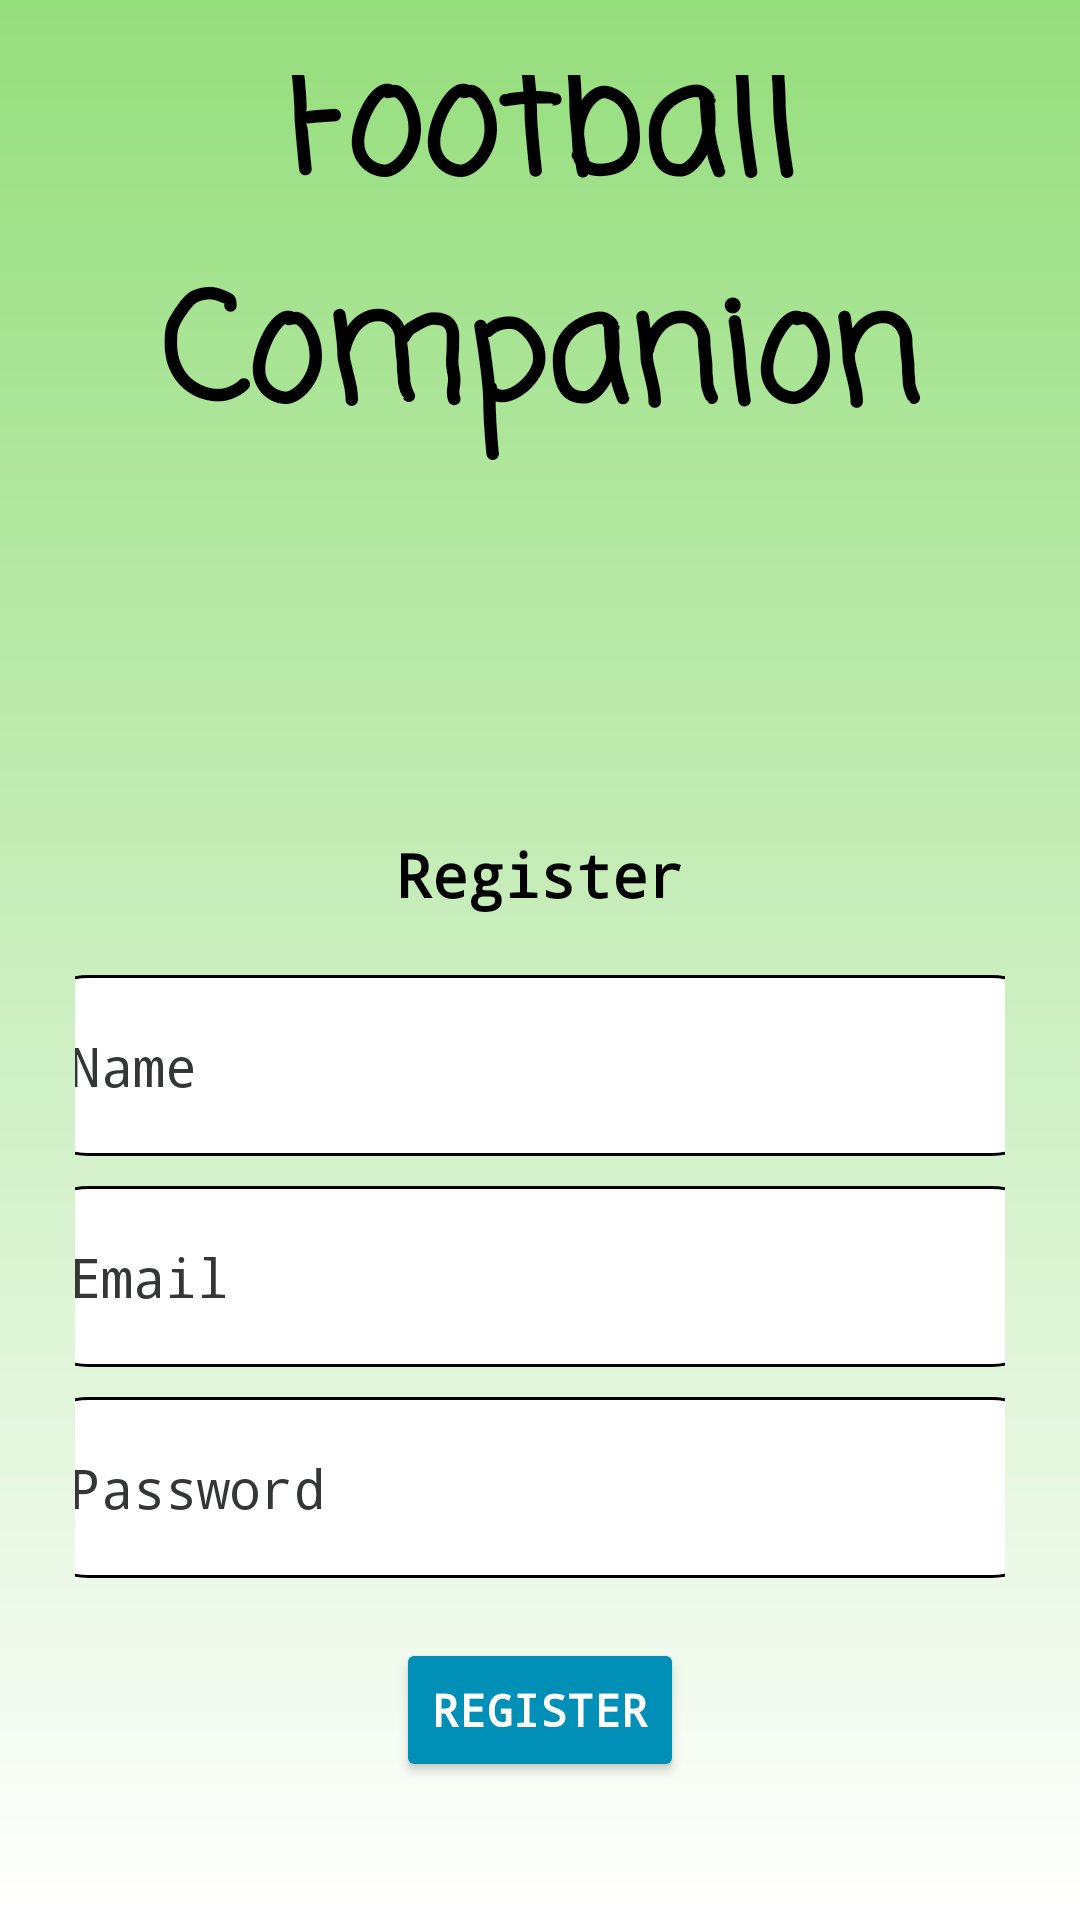

Write the Android layout XML for this screen, with the resource values it uses.
<!-- AndroidManifest.xml: application theme Theme.FootballApplication -->
<!-- res/layout/activity_register.xml -->
<?xml version="1.0" encoding="utf-8"?>
<LinearLayout xmlns:android="http://schemas.android.com/apk/res/android"
    xmlns:app="http://schemas.android.com/apk/res-auto"
    xmlns:tools="http://schemas.android.com/tools"
    android:id="@+id/main"
    android:layout_width="match_parent"
    android:layout_height="match_parent"
    android:orientation="vertical"
    android:gravity="center"
    android:background="@drawable/test_background"
    android:padding="25dp"
    tools:context=".authentication.RegisterActivity">

    <TextView
        android:textColor="@color/black"
        android:textSize="50sp"
        android:textStyle="bold"
        android:fontFamily="casual"
        android:layout_marginBottom="10dp"
        android:gravity="center"
        android:text="@string/real_app_name"
        android:layout_width="match_parent"
        android:layout_height="wrap_content" />

    <ImageView
        android:contentDescription="@string/football_companion_logo_desc"
        android:layout_gravity="center"
        android:layout_marginBottom="10dp"
        android:layout_width="match_parent"
        android:layout_height="100dp"
        app:tint="@color/winner"
        app:srcCompat="@drawable/baseline_sports_soccer_24" />

    <TextView
        android:textColor="@color/black"
        android:fontFamily="monospace"
        android:textSize="20sp"
        android:textStyle="bold"
        android:gravity="center"
        android:layout_marginBottom="20dp"
        android:layout_width="match_parent"
        android:layout_height="wrap_content"
        android:text="@string/auth_register" />

    <EditText
        android:autofillHints="name"
        android:layout_marginStart="10dp"
        android:layout_marginEnd="10dp"
        android:layout_marginBottom="10dp"
        android:id="@+id/auth_register_name"
        android:layout_width="350dp"
        android:layout_height="wrap_content"
        android:hint="@string/auth_name"
        android:textColor="@color/black"
        android:textColorHint="@color/dark_gray"
        android:fontFamily="monospace"
        android:textSize="18sp"
        android:background="@drawable/rounded_textfield"
        android:padding="18dp"
        android:inputType="text" />

    <EditText
        android:autofillHints="emailAddress"
        android:layout_marginStart="10dp"
        android:layout_marginEnd="10dp"
        android:layout_marginBottom="10dp"
        android:id="@+id/auth_register_email"
        android:layout_width="350dp"
        android:layout_height="wrap_content"
        android:hint="@string/auth_email"
        android:textColor="@color/black"
        android:textColorHint="@color/dark_gray"
        android:fontFamily="monospace"
        android:textSize="18sp"
        android:background="@drawable/rounded_textfield"
        android:padding="18dp"
        android:inputType="textEmailAddress" />

    <EditText
        android:autofillHints="password"
        android:layout_marginStart="10dp"
        android:layout_marginEnd="10dp"
        android:layout_marginBottom="10dp"
        android:id="@+id/auth_register_password"
        android:layout_width="350dp"
        android:layout_height="wrap_content"
        android:hint="@string/auth_password"
        android:textColor="@color/black"
        android:textColorHint="@color/dark_gray"
        android:fontFamily="monospace"
        android:textSize="18sp"
        android:background="@drawable/rounded_textfield"
        android:padding="18dp"
        android:inputType="textPassword" />

    <ProgressBar
        android:id="@+id/auth_register_progress_bar"
        android:visibility="gone"
        android:layout_width="wrap_content"
        android:layout_height="wrap_content" />

    <Button
        android:textColor="@color/white"
        android:textSize="15sp"
        android:backgroundTint="@color/button"
        android:textStyle="bold"
        android:fontFamily="monospace"
        android:layout_marginTop="10dp"
        android:text="@string/auth_register"
        android:id="@+id/auth_register_button"
        android:layout_width="wrap_content"
        android:layout_height="wrap_content" />

    <TextView
        android:textColor="@color/black"
        android:id="@+id/auth_register_click_login"
        android:fontFamily="monospace"
        android:textSize="20sp"
        android:textStyle="bold"
        android:gravity="center"
        android:layout_marginTop="40dp"
        android:layout_width="match_parent"
        android:layout_height="wrap_content"
        android:text="@string/auth_click_login" />

</LinearLayout>
<!-- resources referenced by this layout -->
<resources>
  <color name="black">#FF000000</color>
  <color name="button">#008FB6</color>
  <color name="dark_gray">#353638</color>
  <color name="white">#FFFFFFFF</color>
  <color name="winner">#347dd1</color>
  <!-- drawable rounded_textfield (drawable) -->
  <?xml version="1.0" encoding="utf-8"?>
  <shape xmlns:android="http://schemas.android.com/apk/res/android" android:shape="rectangle">
      <corners android:radius="24dp" />
      <stroke android:width="1dip" android:color="@color/black" />
      <solid android:color="@color/white" />
  </shape>
  <!-- drawable test_background (drawable) -->
  <?xml version="1.0" encoding="utf-8"?>
  <shape xmlns:android="http://schemas.android.com/apk/res/android">
      <gradient android:type="linear" android:angle="100"
          android:startColor="@color/main_color" android:endColor="@color/white"/>
  </shape>
  <string name="auth_click_login">Click to login</string>
  <string name="auth_email">Email</string>
  <string name="auth_name">Name</string>
  <string name="auth_password">Password</string>
  <string name="auth_register">Register</string>
  <string name="football_companion_logo_desc" translatable="false">Football Companion Logo</string>
  <string name="real_app_name">Football Companion</string>
  <style name="Theme.FootballApplication" parent="Base.Theme.FootballApplication" />
  <color name="main_color">#95de7c</color>
  <style name="Base.Theme.FootballApplication" parent="Theme.Material3.Dark.NoActionBar">
          
      </style>
</resources>
